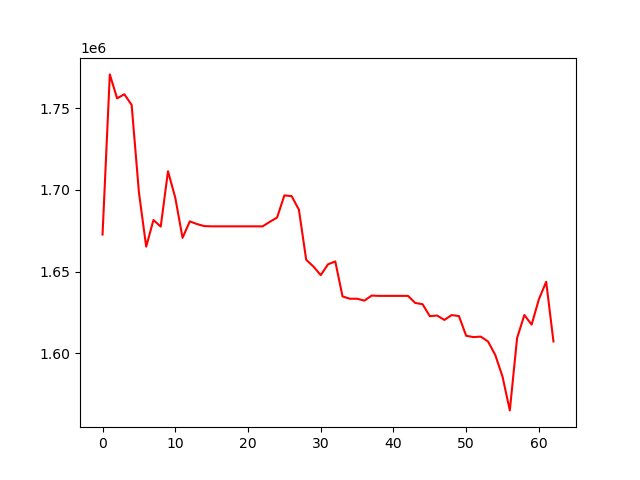

Values plotted in this chart, from the file beside it:
, 0
0, 1672664
1, 1770732
2, 1756062
3, 1758570
4, 1752040
5, 1698559
6, 1665235
7, 1681550
8, 1677551
9, 1711432
10, 1695210
11, 1670658
12, 1680741
13, 1679061
14, 1677827
15, 1677689
16, 1677689
17, 1677689
18, 1677689
19, 1677689
20, 1677689
21, 1677689
22, 1677671
23, 1680454
24, 1683064
25, 1696622
26, 1696193
27, 1687873
28, 1657226
29, 1653058
30, 1647807
31, 1654432
32, 1656206
33, 1634768
34, 1633363
35, 1633363
36, 1632180
37, 1635303
38, 1635102
39, 1635102
40, 1635102
41, 1635102
42, 1635102
43, 1630767
44, 1630016
45, 1622680
46, 1623068
47, 1620367
48, 1623335
49, 1622751
50, 1610679
51, 1609866
52, 1610162
53, 1607192
54, 1598900
55, 1585571
56, 1564974
57, 1609279
58, 1623371
59, 1617498
... 3 more rows
